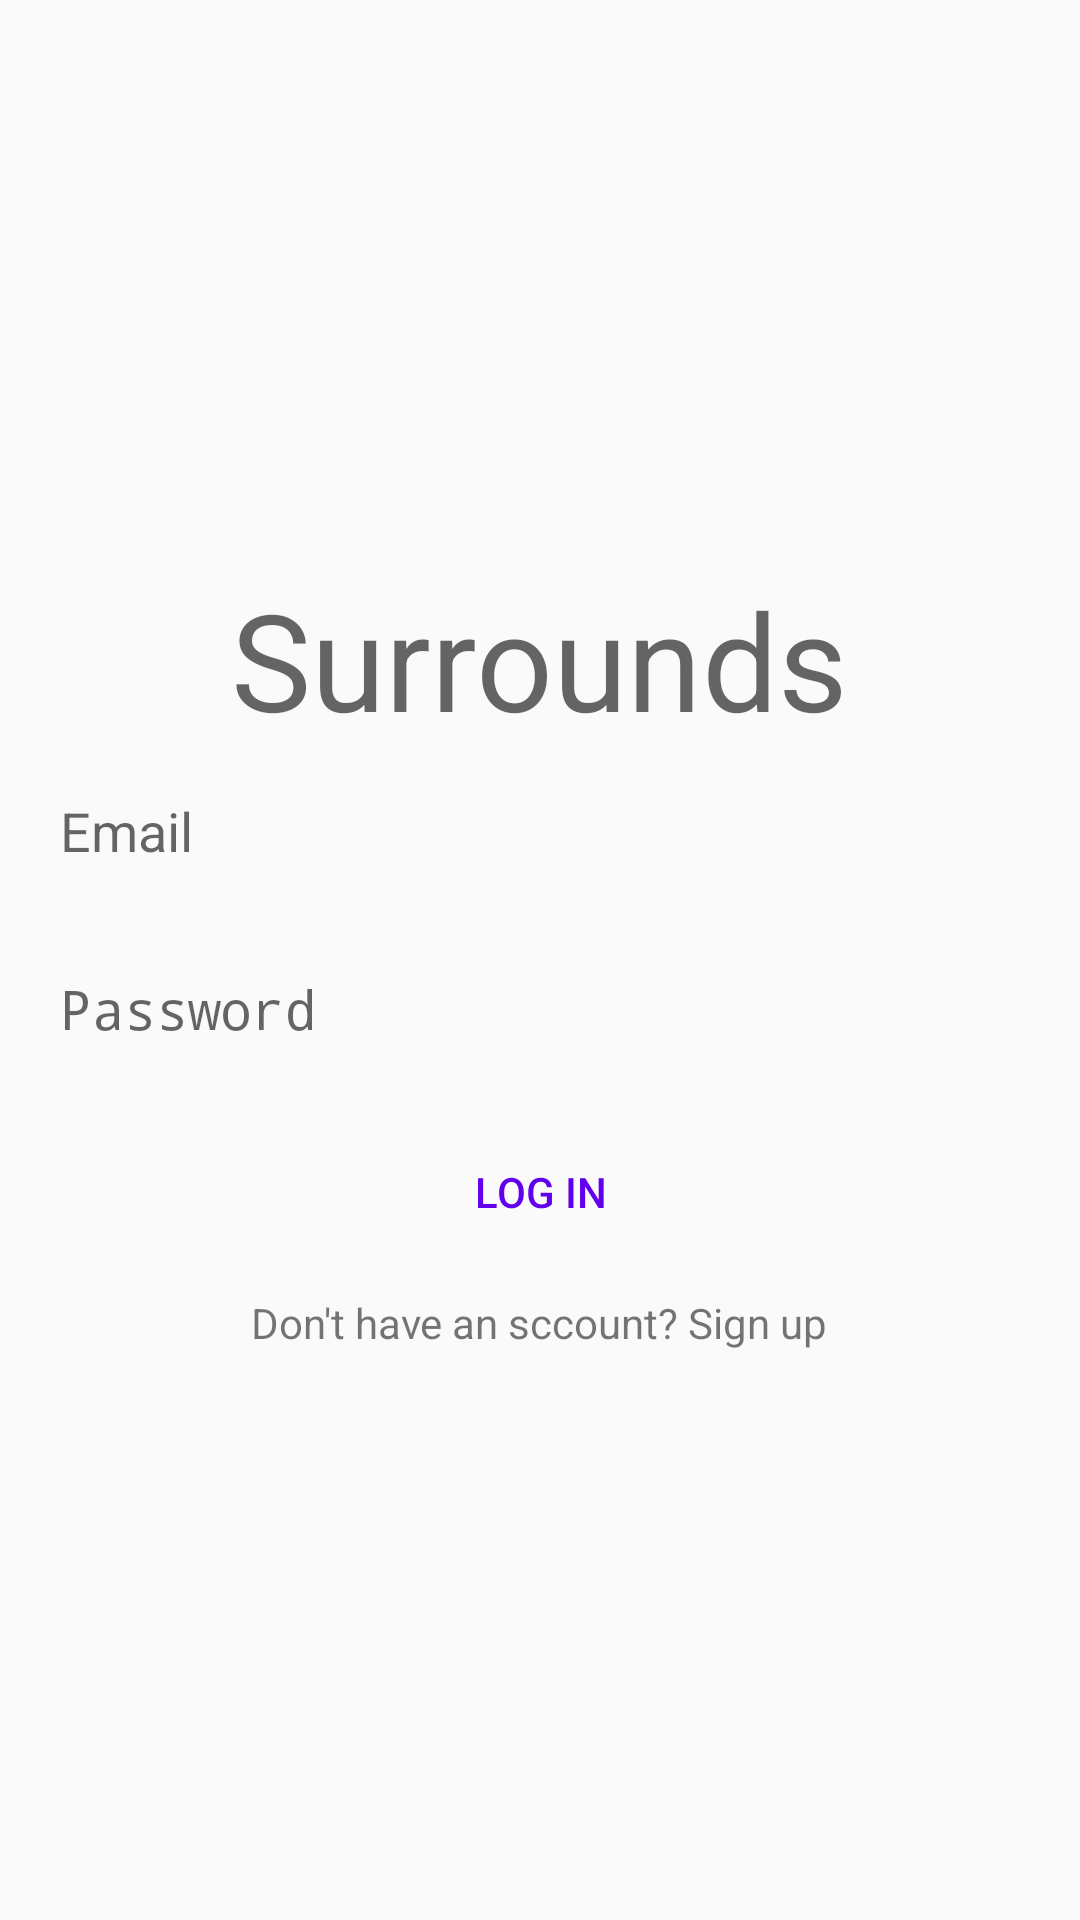

The Android layout XML behind this screen, and the referenced resources:
<!-- AndroidManifest.xml: application theme AppTheme -->
<!-- res/layout/activity_login.xml -->
<?xml version="1.0" encoding="utf-8"?>
<LinearLayout xmlns:android="http://schemas.android.com/apk/res/android"
    xmlns:app="http://schemas.android.com/apk/res-auto"
    xmlns:tools="http://schemas.android.com/tools"
    android:layout_width="match_parent"
    android:layout_height="match_parent"
    android:orientation="vertical"
    android:padding="10dp"
    android:gravity="center"
    tools:context=".LoginActivity">

    <TextView
        android:layout_width="wrap_content"
        android:layout_height="50dp"
        android:src="@drawable/logo"
        android:text="@string/app_name"
        android:textAppearance="@style/TextAppearance.AppCompat.Display2" />

    <EditText
        android:layout_width="match_parent"
        android:layout_height="wrap_content"
        android:background="@drawable/edittext_background"
        android:hint="Email"
        android:id="@+id/email"
        android:inputType="textEmailAddress"
        android:layout_marginTop="15dp"
        android:padding="10dp"/>

    <EditText
        android:layout_width="match_parent"
        android:layout_height="wrap_content"
        android:background="@drawable/edittext_background"
        android:hint="Password"
        android:id="@+id/password"
        android:inputType="textPassword"
        android:layout_marginTop="15dp"
        android:padding="10dp"/>

    <Button
        android:layout_width="match_parent"
        android:layout_height="wrap_content"
        android:layout_marginTop="15dp"
        android:text="Log in"
        android:id="@+id/login"
        android:textColor="@color/colorPrimary"
        android:background="@drawable/button_background"/>

    <TextView
        android:layout_width="wrap_content"
        android:layout_height="wrap_content"
        android:text="Don't have an sccount? Sign up"
        android:id="@+id/txt_signup"
        android:layout_marginTop="10dp"/>

</LinearLayout>
<!-- resources referenced by this layout -->
<resources>
  <string name="app_name">Surrounds</string>
  <style name="AppTheme" parent="Theme.AppCompat.Light.DarkActionBar">
          
          <item name="colorPrimary">@color/colorPrimary</item>
          <item name="colorPrimaryDark">@color/colorPrimaryDark</item>
          <item name="colorAccent">@color/colorAccent</item>
  
  
      </style>
  <!-- not gathered from this repository: default colours our renderer supplied (Android Studio template values) -->
  <color name="colorPrimary">#FF6200EE</color>
  <color name="colorPrimaryDark">#FF3700B3</color>
  <color name="colorAccent">#FF03DAC5</color>
</resources>
